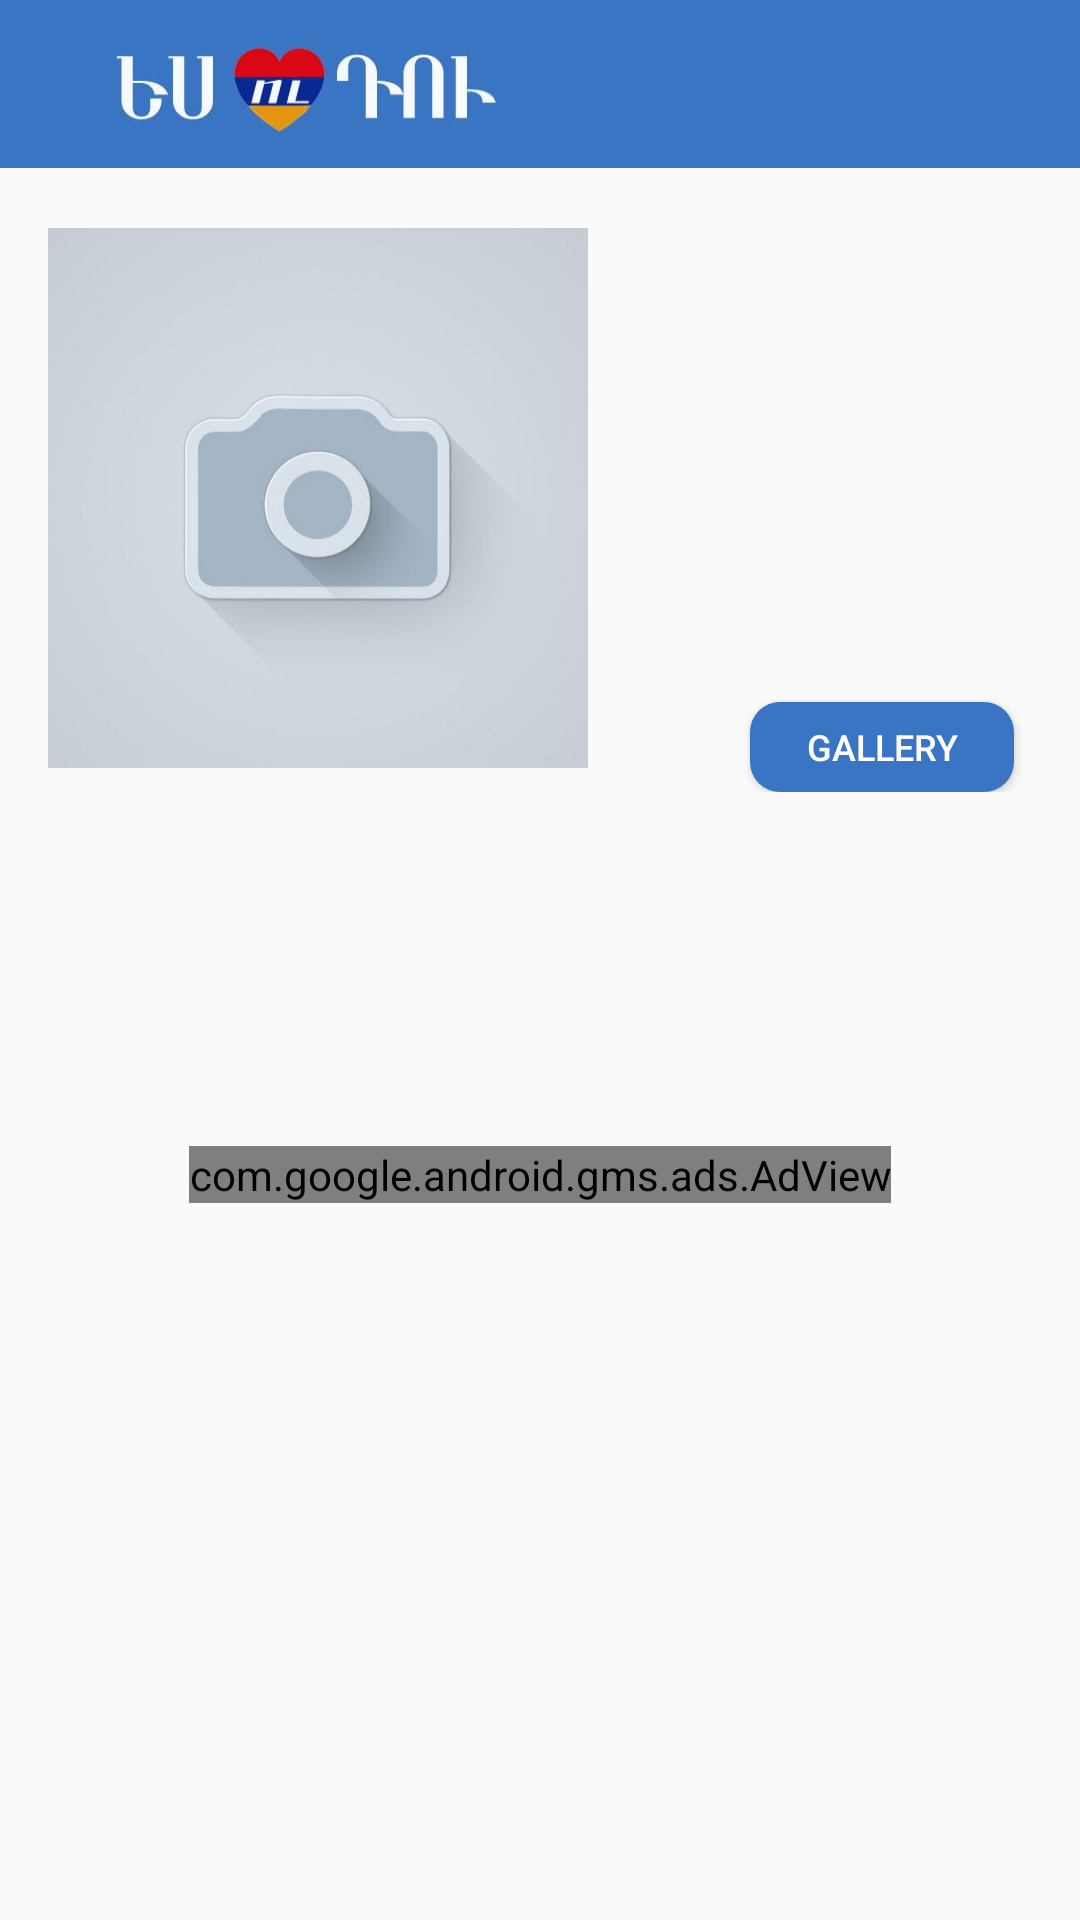

The Android layout XML behind this screen, and the referenced resources:
<!-- AndroidManifest.xml: application theme AppTheme -->
<!-- res/layout/fragment_account.xml -->
<?xml version="1.0" encoding="utf-8"?>
<LinearLayout xmlns:android="http://schemas.android.com/apk/res/android"
    android:layout_width="match_parent"
    android:layout_height="match_parent"
    xmlns:ads="http://schemas.android.com/apk/res-auto"
    android:orientation="vertical">
    <include
        android:id="@+id/toolbarFr"
        layout="@layout/toolbar"/>
    <LinearLayout
        android:layout_width="match_parent"
        android:layout_height="wrap_content"
        android:orientation="horizontal">

        <FrameLayout
            android:layout_width="wrap_content"
            android:layout_height="wrap_content"
            android:layout_marginBottom="4dp"
            >
        <ImageView
            android:id="@+id/photo_view"
            android:layout_width="180dp"
            android:layout_height="180dp"
            android:layout_marginTop="20dp"
            android:layout_marginLeft="16dp"
            android:layout_marginRight="16dp"
            android:layout_marginBottom="4dp"
            android:scaleType="centerCrop"
            android:src="@drawable/unnamed" />

            <ImageView
                android:id="@+id/verified_image_account"
                android:layout_width="30dp"
                android:layout_height="25dp"
                android:layout_gravity="bottom|end"
                android:layout_marginRight="6dp"
                android:src="@drawable/verified"
                android:visibility="invisible" />
        </FrameLayout>
        <androidx.constraintlayout.widget.ConstraintLayout
            android:layout_width="match_parent"
            android:layout_height="match_parent">
        <TextView
            android:id="@+id/my_name_text"
            style="@android:style/TextAppearance.Large"
            android:layout_width="wrap_content"
            android:layout_height="wrap_content"
            android:layout_gravity="center"
            ads:layout_constraintTop_toTopOf="parent"
            ads:layout_constraintBottom_toBottomOf="parent"
            ads:layout_constraintLeft_toLeftOf="parent"
            android:textStyle="italic" />

            <Button
                android:id="@+id/look_all_button"
                style="@style/ButtonMain"
                android:layout_width="wrap_content"
                android:layout_height="30dp"
                android:layout_alignParentRight="true"
                android:layout_gravity="bottom|end"
                android:padding="6dp"
                android:layout_marginEnd="22dp"
                android:text="@string/gallery_text"
                android:textColor="@color/chat_text"
                android:textSize="12dp"
                ads:layout_constraintBottom_toBottomOf="parent"
                ads:layout_constraintEnd_toEndOf="parent"
                android:layout_marginRight="22dp" />
        </androidx.constraintlayout.widget.ConstraintLayout>
    </LinearLayout>
    <LinearLayout
        android:layout_width="match_parent"
        android:layout_height="wrap_content"
        android:orientation="horizontal">
        <RelativeLayout
            android:layout_width="wrap_content"
            android:layout_height="wrap_content">

        </RelativeLayout>
    </LinearLayout>
    <androidx.recyclerview.widget.RecyclerView
        android:id="@+id/photo_recycler_view"
        android:layout_width="match_parent"
        android:layout_height="100dp"
        android:scrollbars="horizontal"/>

    <androidx.recyclerview.widget.RecyclerView
        android:id="@+id/text_recycler_view"
        android:layout_marginTop="12dp"
        android:layout_width="match_parent"
        android:layout_height="wrap_content"
        android:scrollbars="vertical"/>

    
    <com.google.android.gms.ads.AdView
        android:id="@+id/adViewAccount"
        android:layout_width="wrap_content"
        android:layout_height="wrap_content"
        android:layout_margin="6dp"
        ads:adSize="BANNER"
        android:layout_gravity="center"
        ads:adUnitId="@string/banner_ad_unit_id"/>
</LinearLayout>
<!-- res/layout/toolbar.xml (included above) -->
<?xml version="1.0" encoding="utf-8"?>
<androidx.appcompat.widget.Toolbar
    xmlns:android="http://schemas.android.com/apk/res/android"
    xmlns:app="http://schemas.android.com/apk/res-auto"
    android:layout_width="match_parent"
    android:layout_height="?attr/actionBarSize"
    app:layout_scrollFlags="scroll|enterAlways"
    android:background="@drawable/toolbar_picture">
</androidx.appcompat.widget.Toolbar>
<!-- resources referenced by this layout -->
<resources>
  <color name="chat_text">#ffffff</color>
  <!-- drawable toolbar_picture: jpg bitmap (drawable, 7789 bytes) -->
  <!-- drawable unnamed: jpg bitmap (drawable, 20968 bytes) -->
  <!-- drawable verified: png bitmap (drawable, 5986 bytes) -->
  <string name="banner_ad_unit_id" translatable="false"> ca-app-pub-3940256099942544/6300978111</string>
  <string name="gallery_text">Gallery</string>
  <style name="ButtonMain">
          <item name="android:background">@drawable/edit_button</item>
      </style>
  <style name="AppTheme" parent="Theme.AppCompat.Light.NoActionBar">
          
          <item name="colorPrimary">#2196F3</item>
          <item name="colorPrimaryDark">#1976D2</item>
          <item name="colorAccent">#3a75c4</item>
          <item name="android:actionMenuTextColor">@color/chat_text</item>
          <item name="actionMenuTextAppearance">@style/menu_text_style</item>
      </style>
  <!-- drawable edit_button (drawable) -->
  <?xml version="1.0" encoding="utf-8"?>
  <shape
      xmlns:android="http://schemas.android.com/apk/res/android"
      android:shape="rectangle">
      <corners
          android:radius="10dp"
         />
      <solid
          android:color="?attr/colorAccent"
          />
  </shape>
  <style name="menu_text_style" parent="@android:style/TextAppearance.DeviceDefault.Widget.ActionBar.Menu">
          <item name="android:textSize">18dp</item>
      </style>
</resources>
